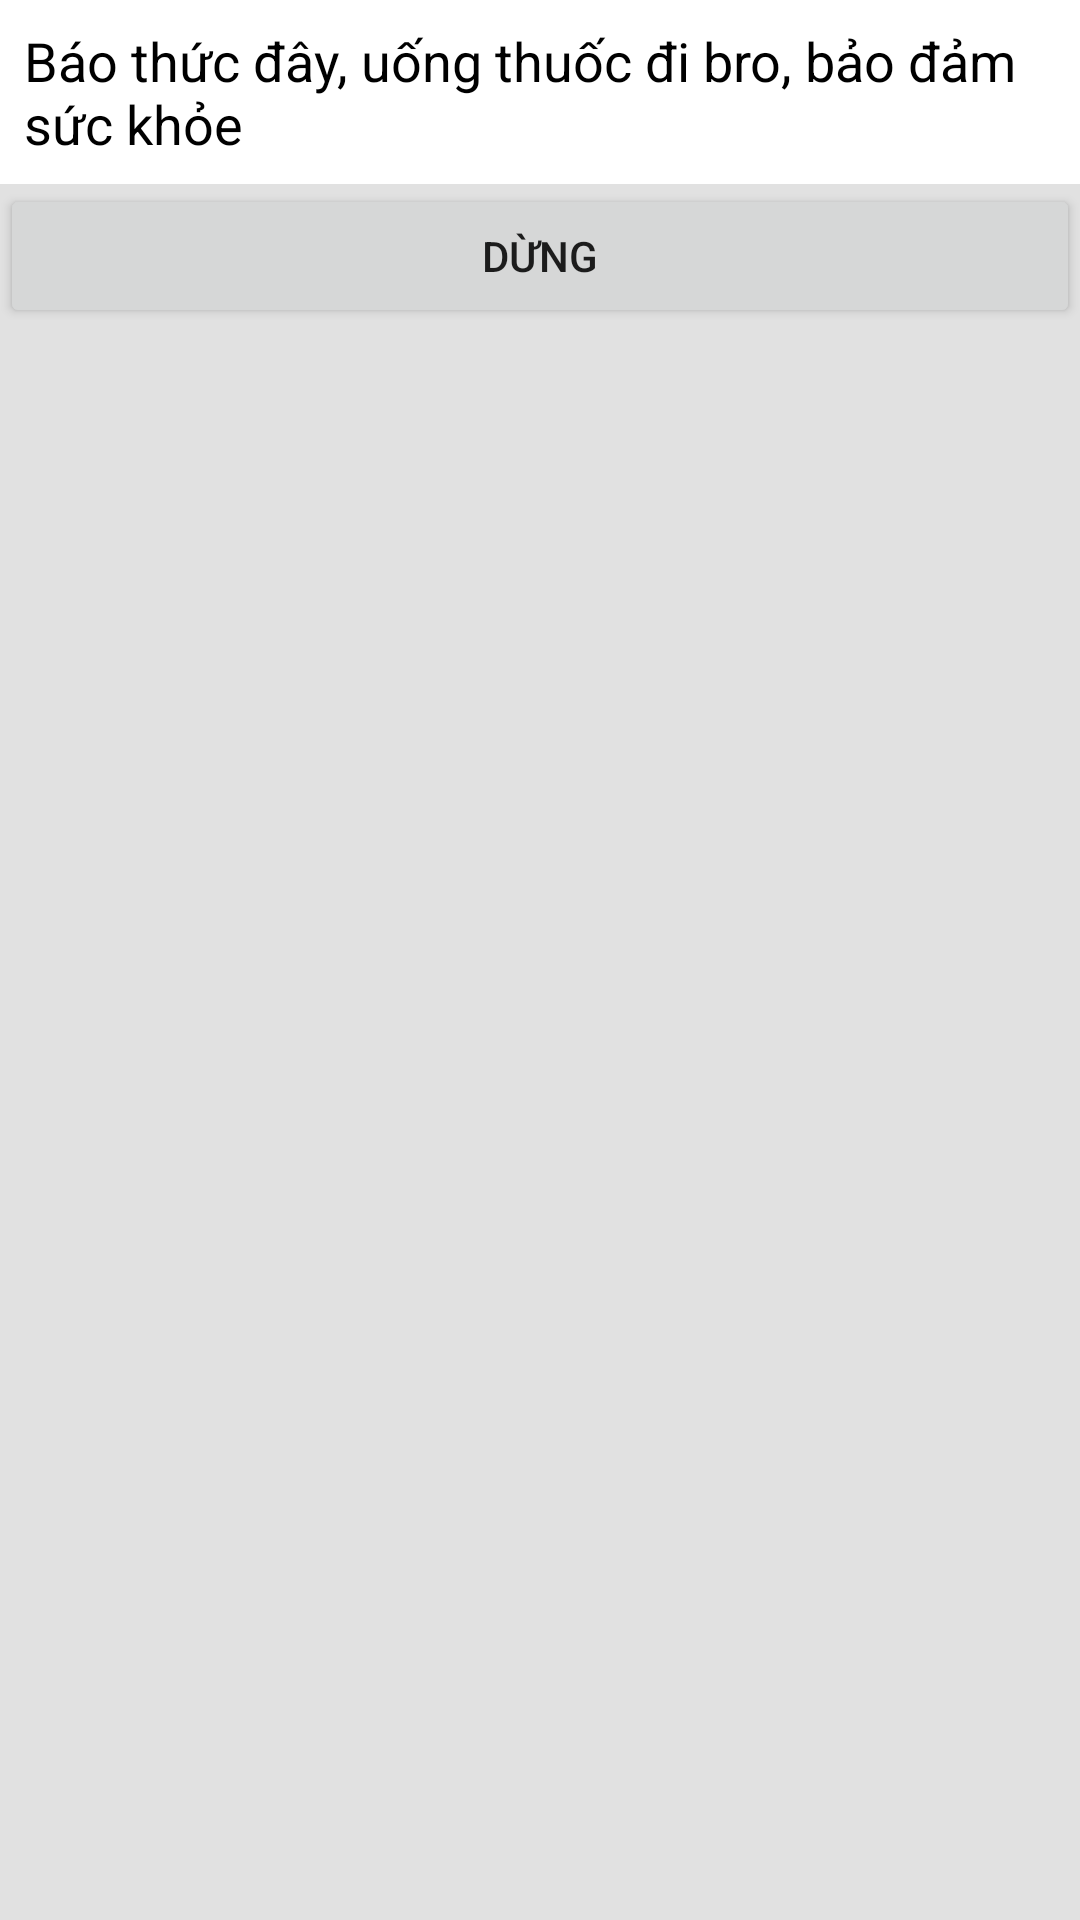

Android layout source for this screen:
<!-- AndroidManifest.xml: application theme Theme.HealthApp -->
<!-- res/layout/activity_alarm_on.xml -->
<?xml version="1.0" encoding="utf-8"?>
<LinearLayout xmlns:android="http://schemas.android.com/apk/res/android"
    android:layout_width="match_parent"
    android:layout_height="match_parent"
    android:background="#E9DFDFDF"
    android:orientation="vertical">

    <LinearLayout
        android:layout_width="match_parent"
        android:layout_height="wrap_content"
        android:background="@color/white">

        <TextView
            android:id="@+id/tvTitleAlarm"
            android:layout_width="match_parent"
            android:layout_height="wrap_content"
            android:padding="8dp"
            android:text="Báo thức đây, uống thuốc đi bro, bảo đảm sức khỏe"
            android:textColor="@color/black"
            android:textSize="18sp" />
    </LinearLayout>

    <LinearLayout
        android:layout_width="match_parent"
        android:layout_height="wrap_content">

        <Button
            android:id="@+id/btnStopAlarm"
            android:layout_width="match_parent"
            android:layout_height="wrap_content"
            android:text="Dừng" />
    </LinearLayout>
</LinearLayout>
<!-- resources referenced by this layout -->
<resources>
  <style name="Theme.HealthApp" parent="Theme.MaterialComponents.Light.DarkActionBar">
          
          <item name="colorPrimary">@color/purple_500</item>
          <item name="colorPrimaryVariant">@color/purple_700</item>
          <item name="colorOnPrimary">@color/white</item>
          
          <item name="colorSecondary">@color/teal_200</item>
          <item name="colorSecondaryVariant">@color/teal_700</item>
          <item name="colorOnSecondary">@color/black</item>
          
          <item name="android:statusBarColor" tools:targetApi="l">?attr/colorPrimaryVariant</item>
          
          <item name="bottomSheetStyle">@style/CustomBottomSheetDialog</item>
      </style>
  <style name="CustomBottomSheetDialog" parent="Theme.MaterialComponents.BottomSheetDialog">
          <item name="bottomSheetStyle">@style/CustomBottomSheet</item>
          <item name="android:backgroundTint">#000000</item>
      </style>
  <style name="CustomBottomSheet" parent="Widget.MaterialComponents.BottomSheet">
          <item name="shapeAppearanceOverlay">@style/CustomShapeAppearanceBottomSheetDialog</item>
          <item name="android:backgroundTint">#DFDFDF</item>
      </style>
  <style name="CustomShapeAppearanceBottomSheetDialog" parent="">
          <item name="height">50dp</item>
          <item name="cornerFamily">rounded</item>
          <item name="cornerSizeTopRight">16dp</item>
          <item name="cornerSizeTopLeft">16dp</item>
      </style>
  <!-- not gathered from this repository: default colours our renderer supplied (Android Studio template values) -->
  <color name="purple_500">#FF6200EE</color>
  <color name="purple_700">#FF3700B3</color>
  <color name="teal_200">#FF03DAC5</color>
  <color name="teal_700">#FF018786</color>
  <color name="black">#FF000000</color>
  <color name="white">#FFFFFFFF</color>
</resources>
